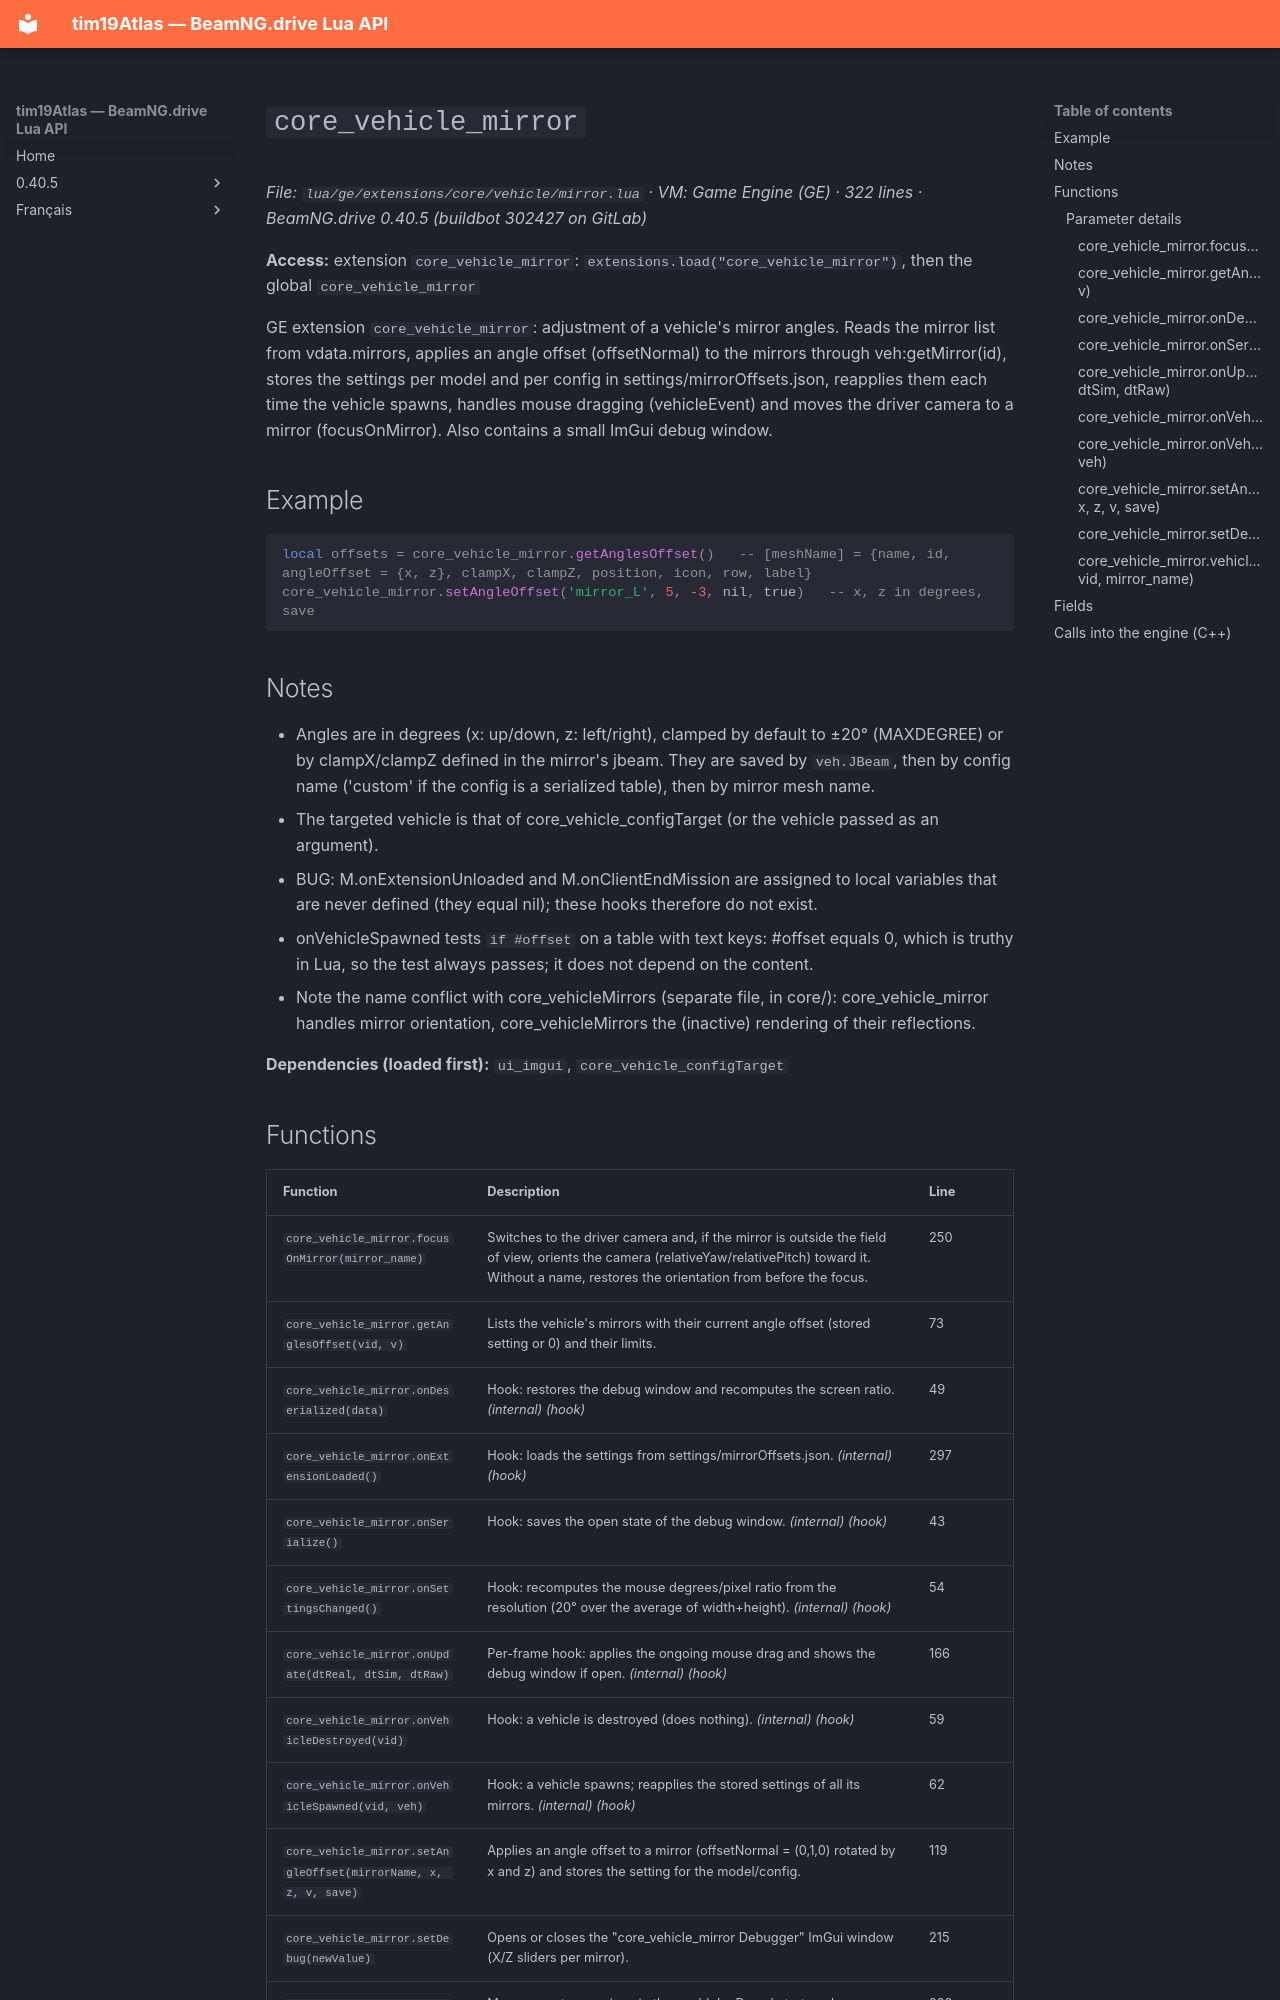

repository: Tim0219800/beamng-lua-atlas · page: 0.40.5/ge/extensions/core/vehicle/mirror.html · generator: mkdocs

# `core_vehicle_mirror`

*File: `lua/ge/extensions/core/vehicle/mirror.lua` · VM: Game Engine (GE) · 322 lines · BeamNG.drive 0.40.5 (buildbot 302427 on GitLab)*

**Access:** extension `core_vehicle_mirror`: `extensions.load("core_vehicle_mirror")`, then the global `core_vehicle_mirror`

GE extension `core_vehicle_mirror`: adjustment of a vehicle's mirror angles. Reads the mirror list from vdata.mirrors, applies an angle offset (offsetNormal) to the mirrors through veh:getMirror(id), stores the settings per model and per config in settings/mirrorOffsets.json, reapplies them each time the vehicle spawns, handles mouse dragging (vehicleEvent) and moves the driver camera to a mirror (focusOnMirror). Also contains a small ImGui debug window.

## Example

```lua
local offsets = core_vehicle_mirror.getAnglesOffset()   -- [meshName] = {name, id, angleOffset = {x, z}, clampX, clampZ, position, icon, row, label}
core_vehicle_mirror.setAngleOffset('mirror_L', 5, -3, nil, true)   -- x, z in degrees, save
```

## Notes

- Angles are in degrees (x: up/down, z: left/right), clamped by default to ±20° (MAXDEGREE) or by clampX/clampZ defined in the mirror's jbeam. They are saved by `veh.JBeam`, then by config name ('custom' if the config is a serialized table), then by mirror mesh name.
- The targeted vehicle is that of core_vehicle_configTarget (or the vehicle passed as an argument).
- BUG: M.onExtensionUnloaded and M.onClientEndMission are assigned to local variables that are never defined (they equal nil); these hooks therefore do not exist.
- onVehicleSpawned tests `if #offset` on a table with text keys: #offset equals 0, which is truthy in Lua, so the test always passes; it does not depend on the content.
- Note the name conflict with core_vehicleMirrors (separate file, in core/): core_vehicle_mirror handles mirror orientation, core_vehicleMirrors the (inactive) rendering of their reflections.

**Dependencies (loaded first):** `ui_imgui`, `core_vehicle_configTarget`
